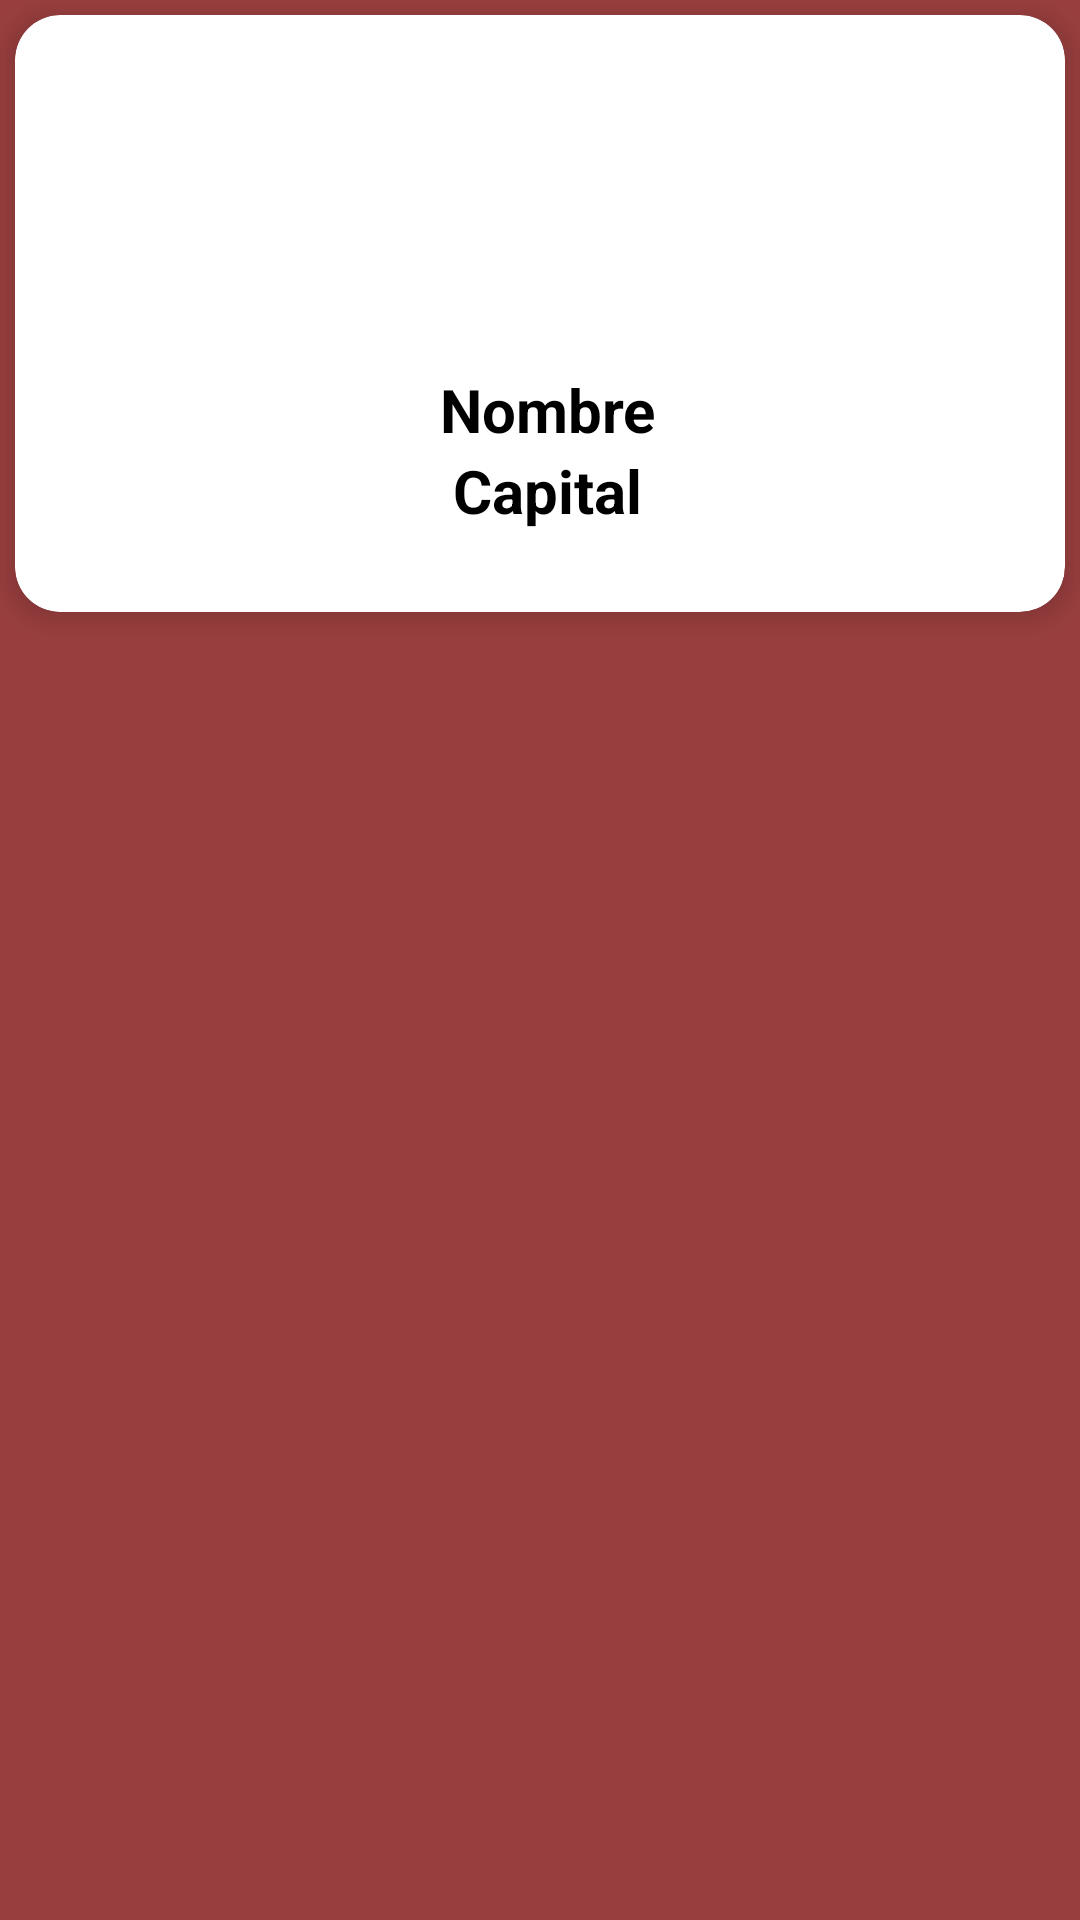

Android layout source for this screen:
<!-- AndroidManifest.xml: application theme Theme.Paises_RecyclerView -->
<!-- res/layout/lypaises_item.xml -->
<?xml version="1.0" encoding="utf-8"?>
<RelativeLayout xmlns:android="http://schemas.android.com/apk/res/android"
    xmlns:app="http://schemas.android.com/apk/res-auto"
    android:layout_width="match_parent"
    android:layout_height="wrap_content"
    android:background="#983E3E"
    android:orientation="vertical">

    <androidx.cardview.widget.CardView
        android:layout_width="match_parent"
        android:layout_height="wrap_content"
        android:layout_margin="5dp"
        app:cardBackgroundColor="@color/cardview_light_background"
        app:cardCornerRadius="15dp"
        app:cardElevation="5dp">

        <LinearLayout
            android:layout_width="match_parent"
            android:layout_height="match_parent"
            android:orientation="vertical">

            <TextView
                android:id="@+id/txtvacio"
                android:layout_width="match_parent"
                android:layout_height="wrap_content"
                android:layout_marginStart="5dp"
                android:textAlignment="center"
                android:textAppearance="@style/Base.TextAppearance.AppCompat.Small"
                android:textColor="#000000"
                android:textSize="20sp"
                android:textStyle="bold" />

            <ImageView
                android:id="@+id/imgbandera"
                android:layout_width="186dp"
                android:layout_height="91dp"
                android:layout_gravity="center"
                android:contentDescription="@string/todo"
                android:padding="4dp" />

            <TextView
                android:id="@+id/txtnombrepais"
                android:layout_width="match_parent"
                android:layout_height="wrap_content"
                android:layout_marginStart="5dp"
                android:text="@string/nombre"
                android:textAlignment="center"
                android:textAppearance="@style/Base.TextAppearance.AppCompat.Small"
                android:textColor="#000000"
                android:textSize="20sp"
                android:textStyle="bold" />

            <TextView
                android:id="@+id/txtcapital"
                android:layout_width="match_parent"
                android:layout_height="wrap_content"
                android:layout_marginStart="5dp"
                android:text="@string/capital"
                android:textAlignment="center"
                android:textAppearance="@style/Base.TextAppearance.AppCompat.Small"
                android:textColor="#000000"
                android:textSize="20sp"
                android:textStyle="bold" />

            <TextView
                android:id="@+id/txtvacio2"
                android:layout_width="match_parent"
                android:layout_height="wrap_content"
                android:layout_marginStart="5dp"
                android:textAlignment="center"
                android:textAppearance="@style/Base.TextAppearance.AppCompat.Small"
                android:textColor="#000000"
                android:textSize="20sp"
                android:textStyle="bold" />

        </LinearLayout>
    </androidx.cardview.widget.CardView>
</RelativeLayout>
<!-- resources referenced by this layout -->
<resources>
  <string name="capital">Capital</string>
  <string name="nombre">Nombre</string>
  <string name="todo">TODO</string>
  <style name="Theme.Paises_RecyclerView" parent="Theme.MaterialComponents.DayNight.DarkActionBar">
          
          <item name="colorPrimary">@color/purple_500</item>
          <item name="colorPrimaryVariant">@color/purple_700</item>
          <item name="colorOnPrimary">@color/white</item>
          
          <item name="colorSecondary">@color/teal_200</item>
          <item name="colorSecondaryVariant">@color/teal_700</item>
          <item name="colorOnSecondary">@color/black</item>
          
          <item name="android:statusBarColor">?attr/colorPrimaryVariant</item>
          
      </style>
  <!-- not gathered from this repository: default colours our renderer supplied (Android Studio template values) -->
  <color name="purple_500">#FF6200EE</color>
  <color name="purple_700">#FF3700B3</color>
  <color name="teal_200">#FF03DAC5</color>
  <color name="teal_700">#FF018786</color>
  <color name="black">#FF000000</color>
  <color name="white">#FFFFFFFF</color>
</resources>
